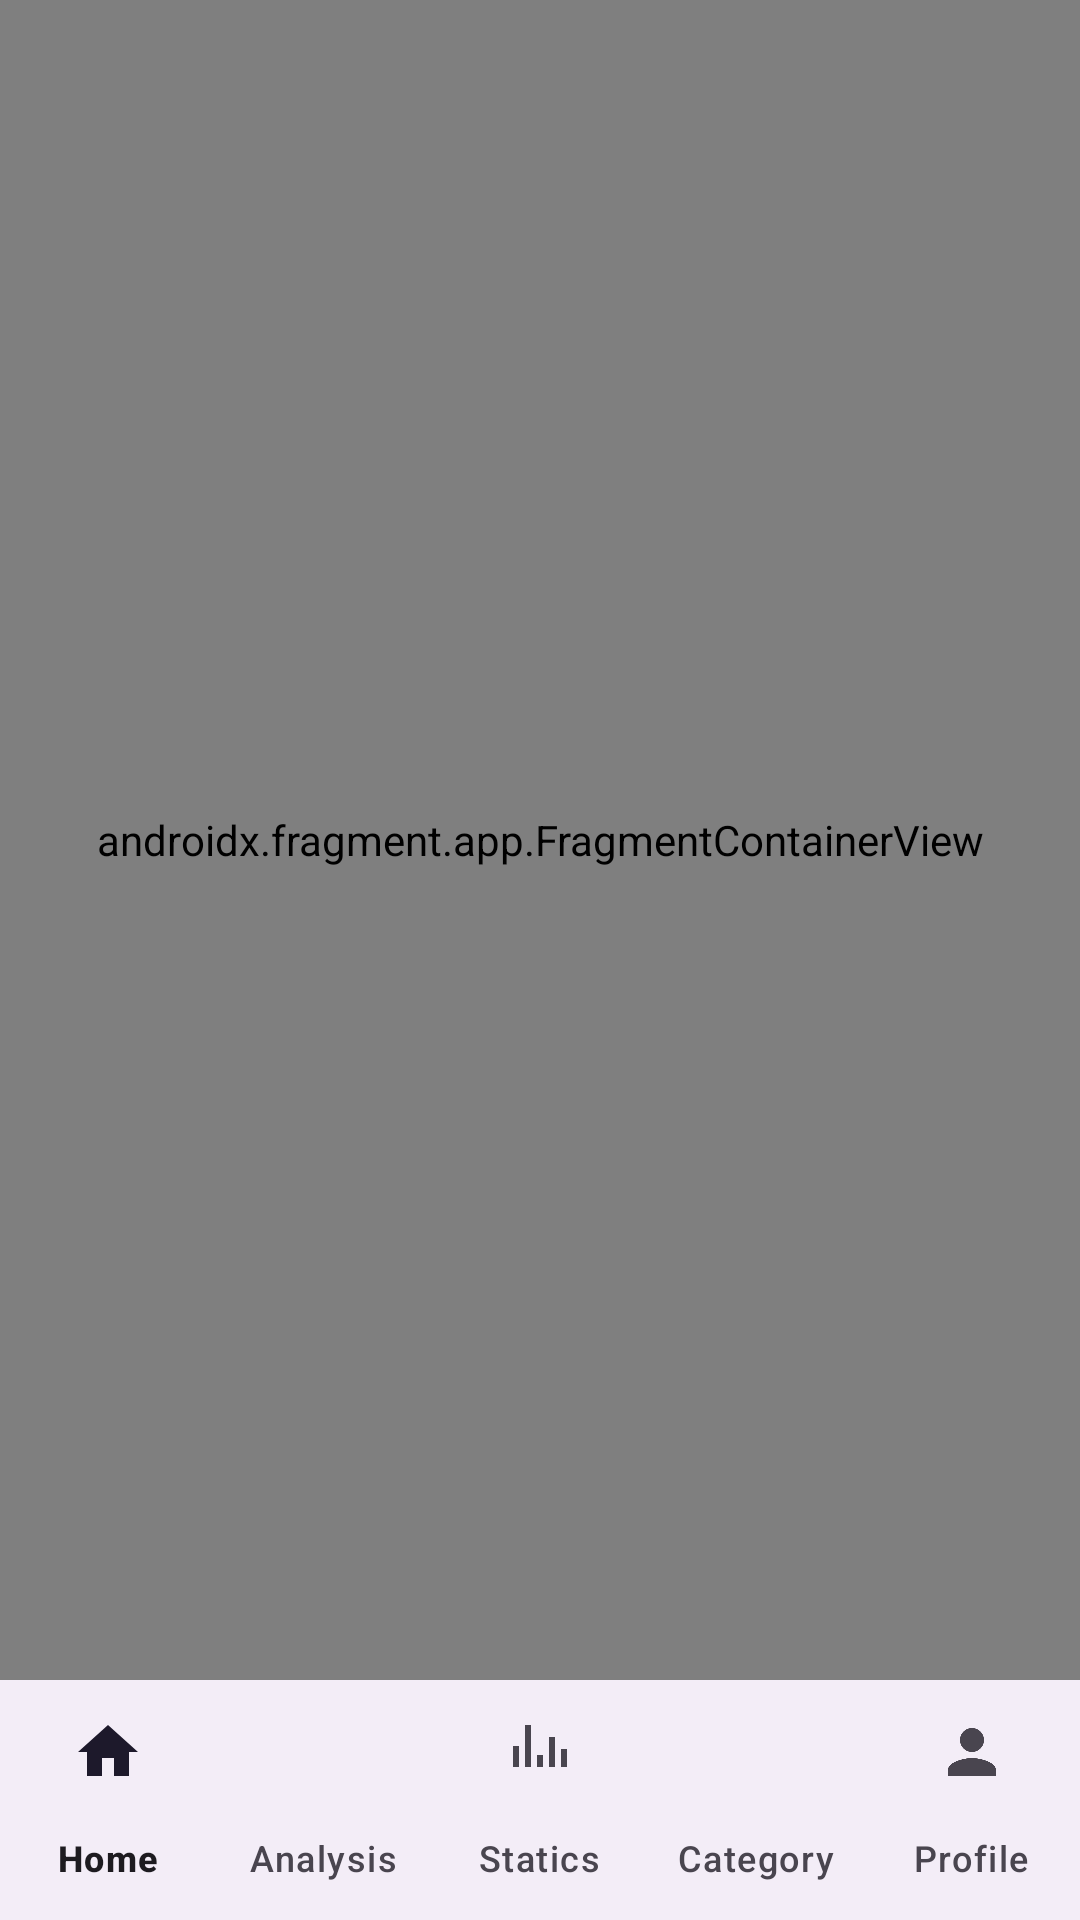

Here is an Android app screen rendered from its layout file. Give the layout XML and the strings, colors and styles it references.
<!-- AndroidManifest.xml: application theme Theme.FinTechVar -->
<!-- res/layout/activity_main.xml -->
<?xml version="1.0" encoding="utf-8"?>
<androidx.constraintlayout.widget.ConstraintLayout xmlns:android="http://schemas.android.com/apk/res/android"
    xmlns:app="http://schemas.android.com/apk/res-auto"
    android:id="@+id/main"
    android:layout_width="match_parent"
    android:layout_height="match_parent"
    android:background="?attr/colorSurface">

    <androidx.fragment.app.FragmentContainerView
        android:id="@+id/nav_host_fragment"
        android:name="androidx.navigation.fragment.NavHostFragment"
        android:layout_width="0dp"
        android:layout_height="0dp"
        app:defaultNavHost="true"
        app:layout_constraintBottom_toTopOf="@id/bottomNavigation"
        app:layout_constraintEnd_toEndOf="parent"
        app:layout_constraintStart_toStartOf="parent"
        app:layout_constraintTop_toTopOf="parent"
        app:navGraph="@navigation/nav_graph" />

    <com.google.android.material.bottomnavigation.BottomNavigationView
        android:id="@+id/bottomNavigation"
        android:layout_width="match_parent"
        android:layout_height="wrap_content"
        android:background="?attr/colorSurfaceContainer"
        app:elevation="8dp"
        app:labelVisibilityMode="labeled"
        app:layout_constraintBottom_toBottomOf="parent"
        app:layout_constraintEnd_toEndOf="parent"
        app:layout_constraintStart_toStartOf="parent"
        app:menu="@menu/bottom_nav_menu" />

</androidx.constraintlayout.widget.ConstraintLayout>
<!-- resources referenced by this layout -->
<resources>
  <style name="Theme.FinTechVar" parent="Base.Theme.FinTechVar" />
  <style name="Base.Theme.FinTechVar" parent="Theme.Material3.DayNight.NoActionBar">
          <item name="colorPrimary">@color/primary_green</item>
          <item name="android:statusBarColor">@android:color/transparent</item>
          <item name="android:navigationBarColor">@android:color/transparent</item>
      </style>
  <color name="primary_green">#00D293</color>
</resources>
